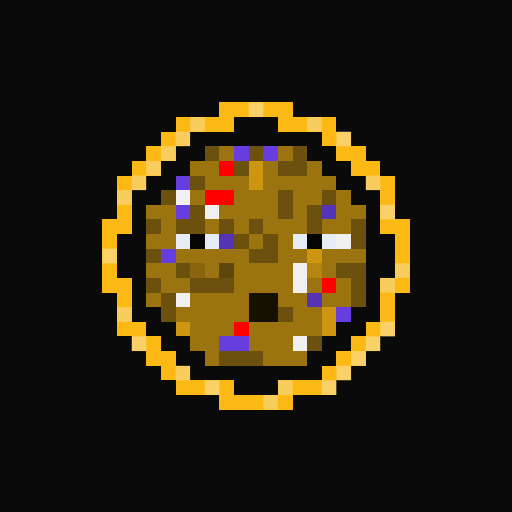
t = 0.00 s
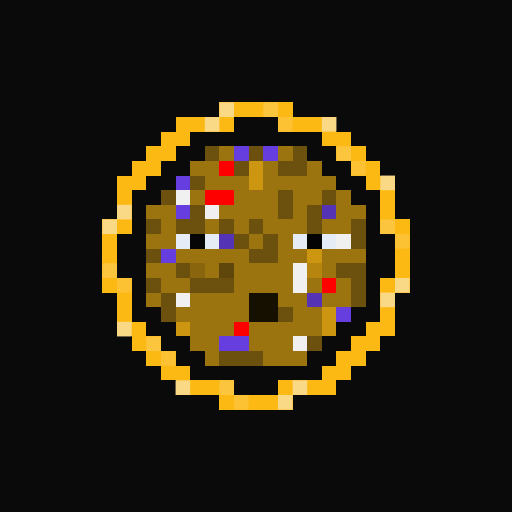
t = 0.81 s
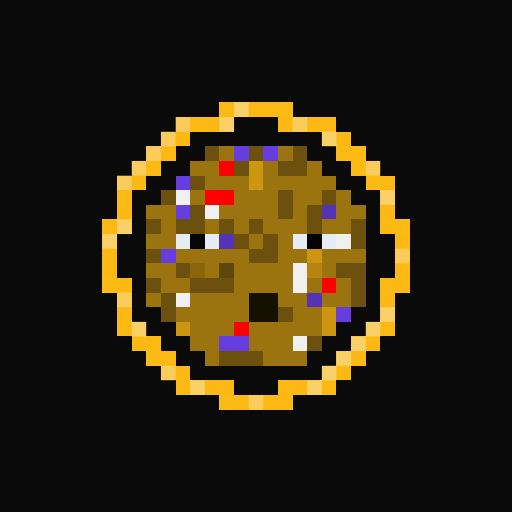
t = 1.63 s
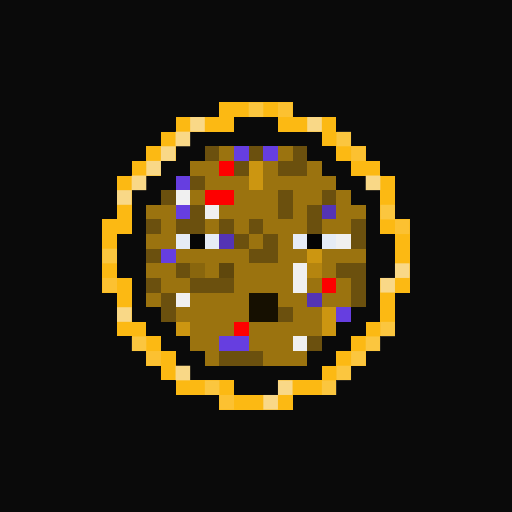
t = 2.44 s
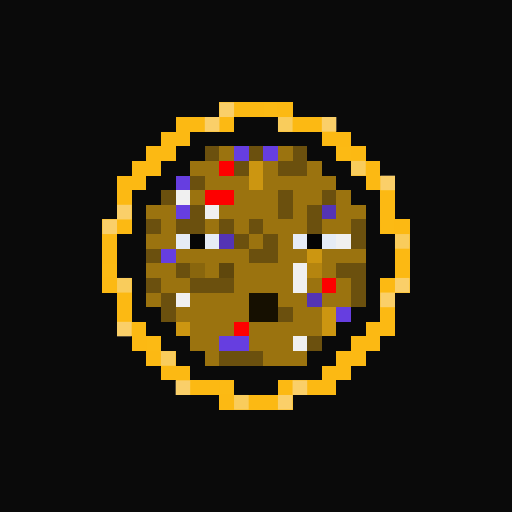
t = 3.25 s
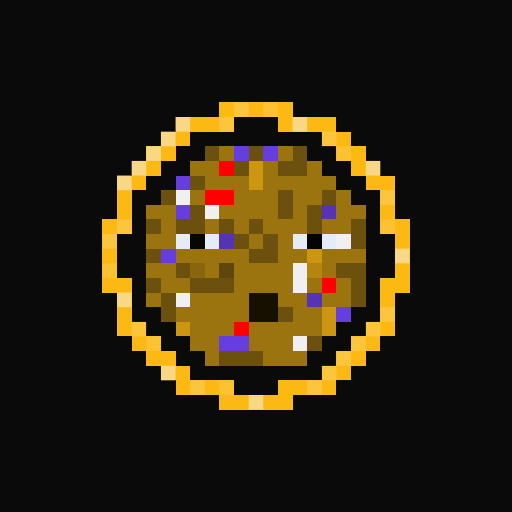
t = 4.07 s

The animated SVG that drew these frames (rendered in a browser with its animation timeline set to each time). Animation: 1 CSS @keyframes rule; one cycle of 4.88 s, repeats indefinitely.

<svg viewBox="0 0 35 35" shape-rendering="crispEdges" xmlns="http://www.w3.org/2000/svg"><style>@keyframes pop{0%,100%{opacity:0}18%{opacity:1}36%{opacity:0}}.a00{animation:pop 2.6s linear 0.00s infinite}.a01{animation:pop 2.6s linear -0.33s infinite}.a02{animation:pop 2.6s linear -0.65s infinite}.a03{animation:pop 2.6s linear -0.98s infinite}.a04{animation:pop 2.6s linear -1.30s infinite}.a05{animation:pop 2.6s linear -1.63s infinite}.a06{animation:pop 2.6s linear -1.95s infinite}.a07{animation:pop 2.6s linear -2.28s infinite}</style><rect width="35" height="35" fill="#0a0a0a"/><path fill="#fcb913" d="M15 7h5v1H15zM12 8h4v1H12zM19 8h4v1H19zM11 9h2v1H11zM22 9h2v1H22zM10 10h2v1H10zM23 10h2v1H23zM9 11h2v1H9zM24 11h2v1H24zM8 12h2v1H8zM25 12h2v1H25zM8 13h1v1H8zM26 13h1v1H26zM8 14h1v1H8zM26 14h1v1H26zM7 15h2v1H7zM26 15h2v1H26zM7 16h1v1H7zM27 16h1v1H27zM7 17h1v1H7zM27 17h1v1H27zM7 18h1v1H7zM27 18h1v1H27zM7 19h2v1H7zM26 19h2v1H26zM8 20h1v1H8zM26 20h1v1H26zM8 21h1v1H8zM26 21h1v1H26zM8 22h2v1H8zM25 22h2v1H25zM9 23h2v1H9zM24 23h2v1H24zM10 24h2v1H10zM23 24h2v1H23zM11 25h2v1H11zM22 25h2v1H22zM12 26h4v1H12zM19 26h4v1H19zM15 27h5v1H15z"/><path fill="#6b500e" d="M14 10h1v1H14zM17 10h1v1H17zM20 10h1v1H20zM16 11h1v1H16zM19 11h2v1H19zM13 12h1v1H13zM11 13h1v1H11zM19 13h1v1H19zM22 13h1v1H22zM13 14h1v1H13zM19 14h1v1H19zM21 14h1v1H21zM10 15h1v1H10zM12 15h2v1H12zM15 15h1v1H15zM17 15h1v1H17zM21 15h1v1H21zM24 15h1v1H24zM16 16h1v1H16zM18 16h1v1H18zM24 16h1v1H24zM10 17h1v1H10zM17 17h2v1H17zM12 18h1v1H12zM23 18h2v1H23zM10 19h1v1H10zM13 19h3v1H13zM24 19h1v1H24zM11 20h1v1H11zM24 20h1v1H24zM11 21h1v1H11zM19 21h1v1H19zM21 23h1v1H21zM15 24h3v1H15z"/><path fill="#9b730f" d="M15 10h1v1H15zM19 10h1v1H19zM13 11h2v1H13zM18 11h1v1H18zM21 11h1v1H21zM14 12h3v1H14zM18 12h5v1H18zM13 13h1v1H13zM16 13h3v1H16zM20 13h2v1H20zM23 13h1v1H23zM10 14h2v1H10zM15 14h4v1H15zM20 14h1v1H20zM23 14h2v1H23zM11 15h1v1H11zM14 15h1v1H14zM16 15h1v1H16zM18 15h3v1H18zM22 15h2v1H22zM10 16h2v1H10zM17 16h1v1H17zM19 16h1v1H19zM12 17h5v1H12zM19 17h2v1H19zM22 17h3v1H22zM10 18h2v1H10zM14 18h1v1H14zM16 18h4v1H16zM22 18h1v1H22zM11 19h2v1H11zM16 19h4v1H16zM21 19h1v1H21zM23 19h1v1H23zM10 20h1v1H10zM13 20h4v1H13zM19 20h2v1H19zM22 20h2v1H22zM12 21h5v1H12zM20 21h2v1H20zM13 22h3v1H13zM17 22h5v1H17zM13 23h2v1H13zM17 23h3v1H17zM14 24h1v1H14zM18 24h3v1H18z"/><path fill="#663ee0" d="M16 10h1v1H16zM18 10h1v1H18zM12 12h1v1H12zM12 14h1v1H12zM11 17h1v1H11zM23 21h1v1H23zM15 23h2v1H15z"/><path fill="#fe0000" d="M15 11h1v1H15zM14 13h2v1H14zM22 19h1v1H22zM16 22h1v1H16z"/><path fill="#cc9611" d="M17 11h1v1H17zM17 12h1v1H17zM21 17h1v1H21zM22 21h1v1H22zM12 22h1v1H12zM22 22h1v1H22z"/><path fill="#f0f0f0" d="M12 13h1v1H12zM14 14h1v1H14zM23 16h1v1H23zM20 18h1v1H20zM20 19h1v1H20zM12 20h1v1H12zM20 23h1v1H20z"/><path fill="#5434b5" d="M22 14h1v1H22zM15 16h1v1H15zM21 20h1v1H21z"/><path fill="#e6ecf5" d="M12 16h1v1H12zM14 16h1v1H14zM20 16h1v1H20zM22 16h1v1H22z"/><path fill="#060606" d="M13 16h1v1H13z"/><path fill="#040404" d="M21 16h1v1H21z"/><path fill="#89660d" d="M13 18h1v1H13z"/><path fill="#5f470c" d="M15 18h1v1H15z"/><path fill="#b5850f" d="M21 18h1v1H21z"/><path fill="#161001" d="M17 20h2v1H17zM17 21h2v1H17z"/><g fill="#f9da8d"><rect x="15" y="7" width="1" height="1" class="a07"/><rect x="16" y="7" width="1" height="1" class="a04"/><rect x="17" y="7" width="1" height="1" class="a01"/><rect x="18" y="7" width="1" height="1" class="a06"/><rect x="19" y="7" width="1" height="1" class="a03"/><rect x="12" y="8" width="1" height="1" class="a05"/><rect x="13" y="8" width="1" height="1" class="a02"/><rect x="14" y="8" width="1" height="1" class="a07"/><rect x="15" y="8" width="1" height="1" class="a04"/><rect x="19" y="8" width="1" height="1" class="a00"/><rect x="20" y="8" width="1" height="1" class="a05"/><rect x="21" y="8" width="1" height="1" class="a02"/><rect x="22" y="8" width="1" height="1" class="a07"/><rect x="11" y="9" width="1" height="1" class="a05"/><rect x="12" y="9" width="1" height="1" class="a02"/><rect x="22" y="9" width="1" height="1" class="a04"/><rect x="23" y="9" width="1" height="1" class="a01"/><rect x="10" y="10" width="1" height="1" class="a05"/><rect x="11" y="10" width="1" height="1" class="a02"/><rect x="23" y="10" width="1" height="1" class="a06"/><rect x="24" y="10" width="1" height="1" class="a03"/><rect x="9" y="11" width="1" height="1" class="a05"/><rect x="10" y="11" width="1" height="1" class="a02"/><rect x="24" y="11" width="1" height="1" class="a00"/><rect x="25" y="11" width="1" height="1" class="a05"/><rect x="8" y="12" width="1" height="1" class="a05"/><rect x="9" y="12" width="1" height="1" class="a02"/><rect x="25" y="12" width="1" height="1" class="a02"/><rect x="26" y="12" width="1" height="1" class="a07"/><rect x="8" y="13" width="1" height="1" class="a02"/><rect x="26" y="13" width="1" height="1" class="a04"/><rect x="8" y="14" width="1" height="1" class="a07"/><rect x="26" y="14" width="1" height="1" class="a01"/><rect x="7" y="15" width="1" height="1" class="a07"/><rect x="8" y="15" width="1" height="1" class="a04"/><rect x="26" y="15" width="1" height="1" class="a06"/><rect x="27" y="15" width="1" height="1" class="a03"/><rect x="7" y="16" width="1" height="1" class="a04"/><rect x="27" y="16" width="1" height="1" class="a00"/><rect x="7" y="17" width="1" height="1" class="a01"/><rect x="27" y="17" width="1" height="1" class="a05"/><rect x="7" y="18" width="1" height="1" class="a06"/><rect x="27" y="18" width="1" height="1" class="a02"/><rect x="7" y="19" width="1" height="1" class="a03"/><rect x="8" y="19" width="1" height="1" class="a00"/><rect x="26" y="19" width="1" height="1" class="a02"/><rect x="27" y="19" width="1" height="1" class="a07"/><rect x="8" y="20" width="1" height="1" class="a05"/><rect x="26" y="20" width="1" height="1" class="a07"/><rect x="8" y="21" width="1" height="1" class="a02"/><rect x="26" y="21" width="1" height="1" class="a04"/><rect x="8" y="22" width="1" height="1" class="a07"/><rect x="9" y="22" width="1" height="1" class="a04"/><rect x="25" y="22" width="1" height="1" class="a04"/><rect x="26" y="22" width="1" height="1" class="a01"/><rect x="9" y="23" width="1" height="1" class="a01"/><rect x="10" y="23" width="1" height="1" class="a06"/><rect x="24" y="23" width="1" height="1" class="a04"/><rect x="25" y="23" width="1" height="1" class="a01"/><rect x="10" y="24" width="1" height="1" class="a03"/><rect x="11" y="24" width="1" height="1" class="a00"/><rect x="23" y="24" width="1" height="1" class="a04"/><rect x="24" y="24" width="1" height="1" class="a01"/><rect x="11" y="25" width="1" height="1" class="a05"/><rect x="12" y="25" width="1" height="1" class="a02"/><rect x="22" y="25" width="1" height="1" class="a04"/><rect x="23" y="25" width="1" height="1" class="a01"/><rect x="12" y="26" width="1" height="1" class="a07"/><rect x="13" y="26" width="1" height="1" class="a04"/><rect x="14" y="26" width="1" height="1" class="a01"/><rect x="15" y="26" width="1" height="1" class="a06"/><rect x="19" y="26" width="1" height="1" class="a02"/><rect x="20" y="26" width="1" height="1" class="a07"/><rect x="21" y="26" width="1" height="1" class="a04"/><rect x="22" y="26" width="1" height="1" class="a01"/><rect x="15" y="27" width="1" height="1" class="a03"/><rect x="16" y="27" width="1" height="1" class="a00"/><rect x="17" y="27" width="1" height="1" class="a05"/><rect x="18" y="27" width="1" height="1" class="a02"/><rect x="19" y="27" width="1" height="1" class="a07"/></g></svg>
